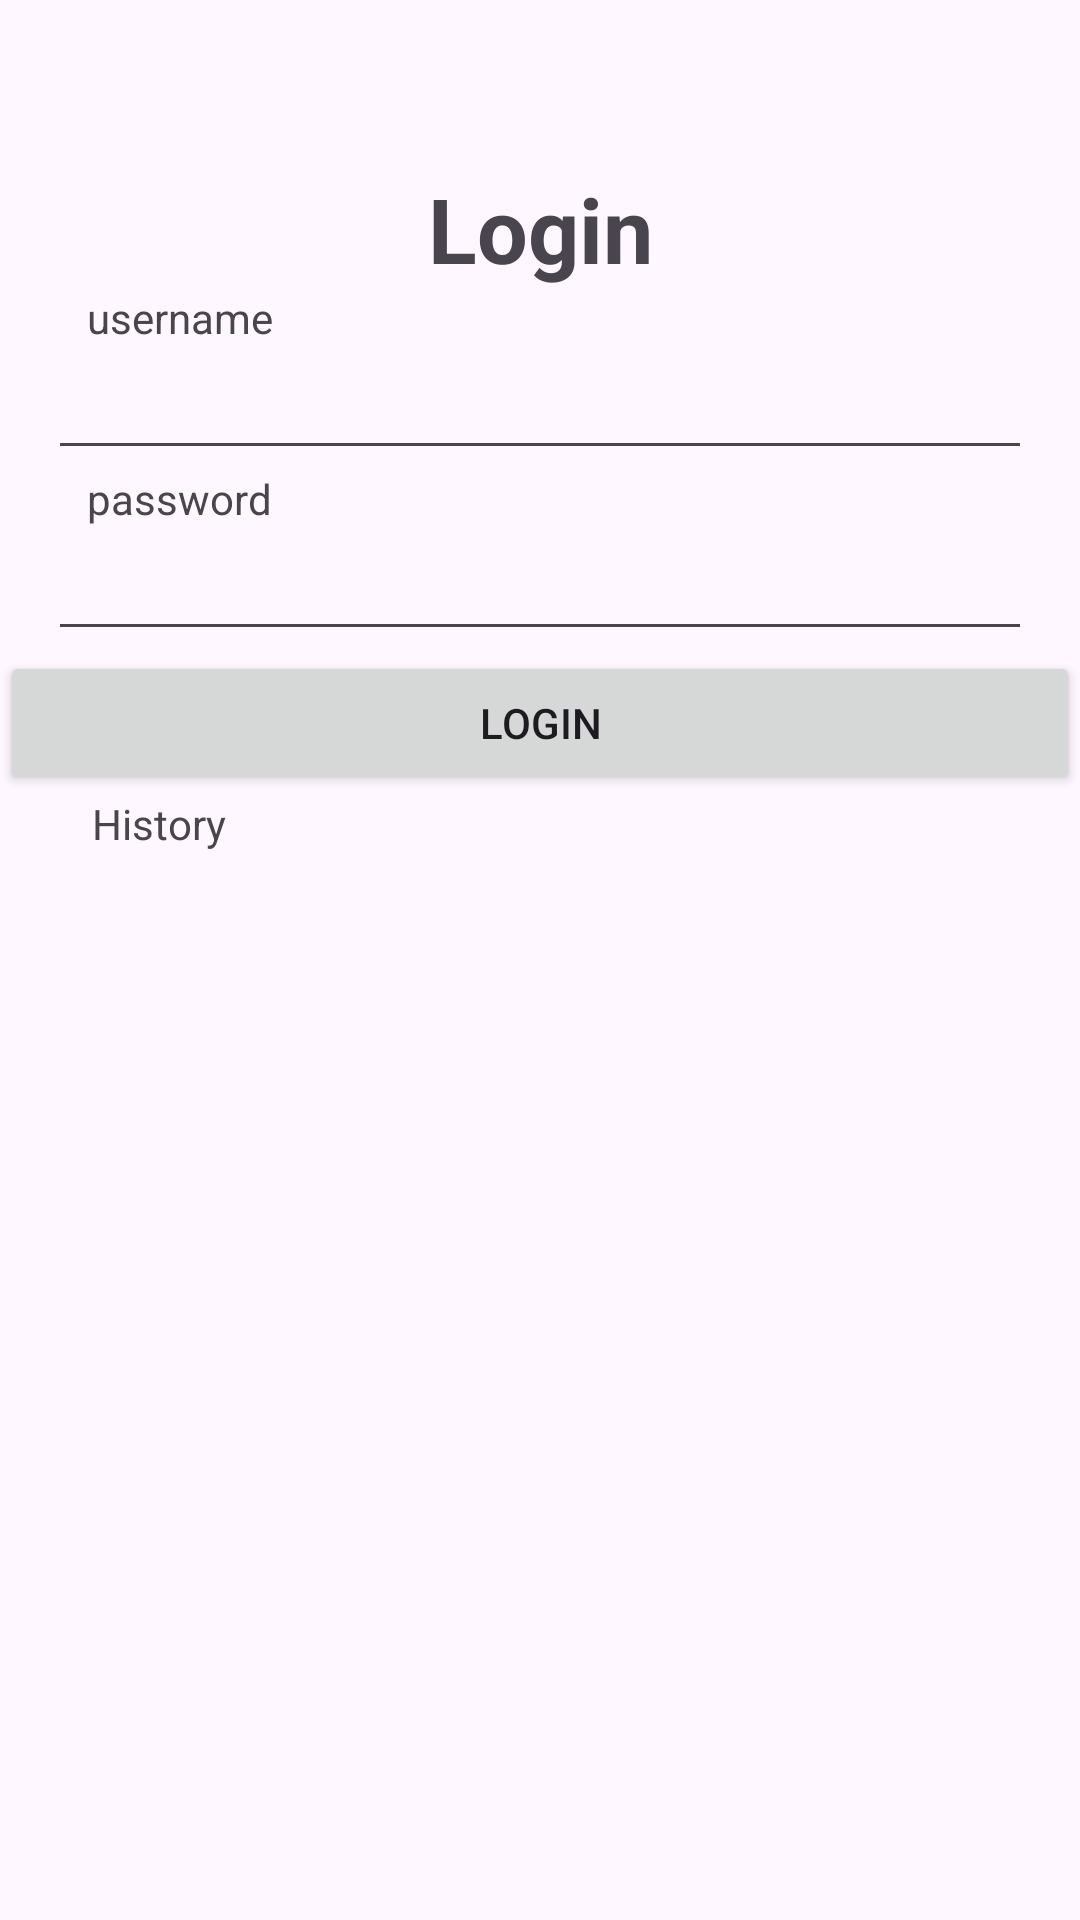

Here is an Android app screen rendered from its layout file. Give the layout XML and the strings, colors and styles it references.
<!-- AndroidManifest.xml: application theme Theme.MyMaulidQuran -->
<!-- res/layout/activity_login.xml -->
<?xml version="1.0" encoding="utf-8"?>
<androidx.constraintlayout.widget.ConstraintLayout xmlns:android="http://schemas.android.com/apk/res/android"
    xmlns:app="http://schemas.android.com/apk/res-auto"
    xmlns:tools="http://schemas.android.com/tools"
    android:layout_width="match_parent"
    android:layout_height="match_parent"
    tools:context=".loginActivity">

    <TextView
        android:id="@+id/textView"
        android:layout_width="wrap_content"
        android:layout_height="wrap_content"
        android:layout_marginTop="56dp"
        android:text="Login"
        android:textSize="30sp"
        android:textStyle="bold"
        app:layout_constraintEnd_toEndOf="parent"
        app:layout_constraintStart_toStartOf="parent"
        app:layout_constraintTop_toTopOf="parent" />

    <TextView
        android:id="@+id/tv_username"
        android:layout_width="wrap_content"
        android:layout_height="wrap_content"
        android:text="username"
        app:layout_constraintTop_toBottomOf="@id/textView"
        app:layout_constraintEnd_toEndOf="parent"
        app:layout_constraintHorizontal_bias="0.097"
        app:layout_constraintStart_toStartOf="parent" />

    <EditText
        android:id="@+id/edt_username"
        android:layout_width="match_parent"
        android:layout_height="wrap_content"
        android:layout_marginStart="16dp"
        android:layout_marginEnd="16dp"
        app:layout_constraintTop_toBottomOf="@id/tv_username"
        app:layout_constraintEnd_toEndOf="parent"
        app:layout_constraintStart_toStartOf="parent" />

    <TextView
        android:id="@+id/tv_password"
        android:layout_width="wrap_content"
        android:layout_height="wrap_content"
        android:text="password"
        app:layout_constraintTop_toBottomOf="@id/edt_username"
        app:layout_constraintEnd_toEndOf="parent"
        app:layout_constraintHorizontal_bias="0.097"
        app:layout_constraintStart_toStartOf="parent" />

    <EditText
        android:id="@+id/edt_password"
        android:layout_width="match_parent"
        android:layout_height="wrap_content"
        android:layout_marginStart="16dp"
        android:layout_marginEnd="16dp"
        app:layout_constraintTop_toBottomOf="@id/tv_password"
        app:layout_constraintEnd_toEndOf="parent"
        app:layout_constraintStart_toStartOf="parent" />
    <Button
        android:id="@+id/btn_login"
        android:layout_width="match_parent"
        android:layout_height="wrap_content"
        android:text="Login"
        app:layout_constraintEnd_toEndOf="parent"
        app:layout_constraintStart_toStartOf="parent"
        app:layout_constraintTop_toBottomOf="@id/edt_password"/>
    <TextView
        android:id="@+id/history"
        android:layout_width="wrap_content"
        android:layout_height="wrap_content"
        android:text="History"
        app:layout_constraintTop_toBottomOf="@id/btn_login"
        app:layout_constraintEnd_toEndOf="parent"
        app:layout_constraintHorizontal_bias="0.097"
        app:layout_constraintStart_toStartOf="parent" />

</androidx.constraintlayout.widget.ConstraintLayout>
<!-- resources referenced by this layout -->
<resources>
  <style name="Theme.MyMaulidQuran" parent="Base.Theme.MyMaulidQuran" />
  <style name="Base.Theme.MyMaulidQuran" parent="Theme.Material3.DayNight.NoActionBar">
          
          
      </style>
</resources>
